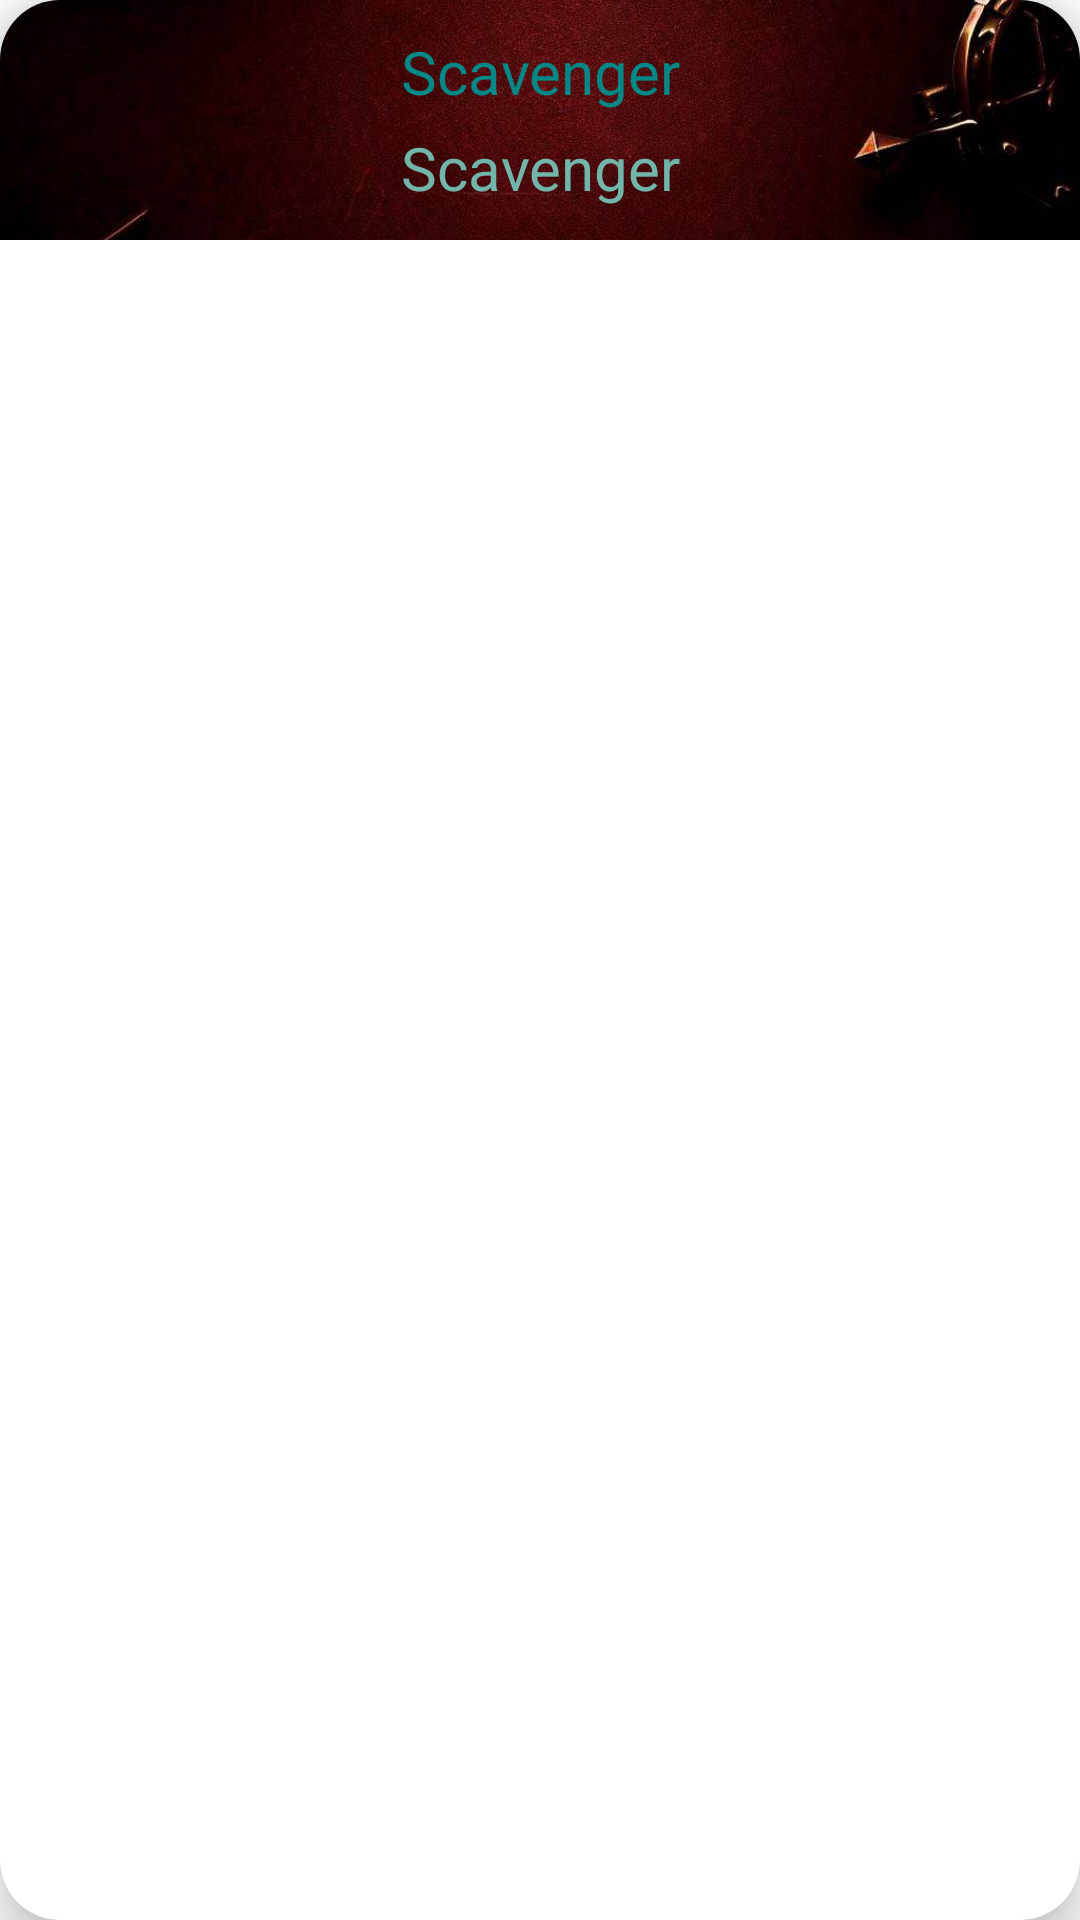

Layout XML and referenced resources for this Android screen:
<!-- AndroidManifest.xml: application theme Theme.Scavenger -->
<!-- res/layout/leaderboard_time_card.xml -->
<?xml version="1.0" encoding="utf-8"?>
<androidx.cardview.widget.CardView
    xmlns:android="http://schemas.android.com/apk/res/android"
    xmlns:app="http://schemas.android.com/apk/res-auto"
    android:layout_width="match_parent"
    android:layout_height="wrap_content"
    android:layout_gravity="center"
    android:layout_margin="5dp"
    app:cardCornerRadius="20dp"
    app:cardElevation="10dp">

    <FrameLayout
        xmlns:android="http://schemas.android.com/apk/res/android"
        xmlns:tools="http://schemas.android.com/tools"
        android:layout_width="match_parent"
        android:layout_height="wrap_content"
        android:orientation="vertical"
        tools:ignore="HardcodedText">
        <LinearLayout
            android:layout_width="match_parent"
            android:layout_height="wrap_content"
            android:orientation="horizontal"
            android:gravity="center">
            <ImageView
                android:id="@+id/huntcardbg"
                android:layout_width="match_parent"
                android:layout_height="80dp"
                android:src="@drawable/redbg"
                android:scaleType="centerCrop" />

        </LinearLayout>

        <LinearLayout
            android:layout_width="match_parent"
            android:layout_height="wrap_content"
            android:orientation="vertical"
            android:layout_gravity="center"
            android:gravity="center">

            <TextView
                android:id="@+id/playername"
                android:layout_width="wrap_content"
                android:layout_height="wrap_content"
                android:layout_margin="5dp"
                android:text="@string/app_name"
                android:textSize="20sp"
                android:textAlignment="center"
                android:layout_marginHorizontal="10dp"
                android:textColor="@color/teal_700"/>

            <TextView
                android:id="@+id/playertime"
                android:layout_width="wrap_content"
                android:layout_height="wrap_content"
                android:layout_marginBottom="5dp"
                android:text="@string/app_name"
                android:textSize="20sp"
                android:textAlignment="center"
                android:layout_marginHorizontal="10dp"
                android:textColor="@color/turquoise"/>
        </LinearLayout>
    </FrameLayout>
</androidx.cardview.widget.CardView>
<!-- resources referenced by this layout -->
<resources>
  <color name="teal_700">#FF018786</color>
  <color name="turquoise">#72b5aa</color>
  <!-- drawable redbg: jpg bitmap (drawable, 80458 bytes) -->
  <string name="app_name">Scavenger</string>
  <style name="Theme.Scavenger" parent="Theme.MaterialComponents.DayNight.DarkActionBar">
          
          <item name="colorPrimary">@color/purple_500</item>
          <item name="colorPrimaryVariant">@color/purple_700</item>
          <item name="colorOnPrimary">@color/white</item>
          
          <item name="colorSecondary">@color/teal_200</item>
          <item name="colorSecondaryVariant">@color/teal_700</item>
          <item name="colorOnSecondary">@color/black</item>
          
          <item name="android:statusBarColor">?attr/colorPrimaryVariant</item>
          
      </style>
  <color name="purple_500">#FF6200EE</color>
  <color name="purple_700">#FF3700B3</color>
  <color name="white">#FFFFFFFF</color>
  <color name="teal_200">#FF03DAC5</color>
  <color name="black">#FF000000</color>
</resources>
